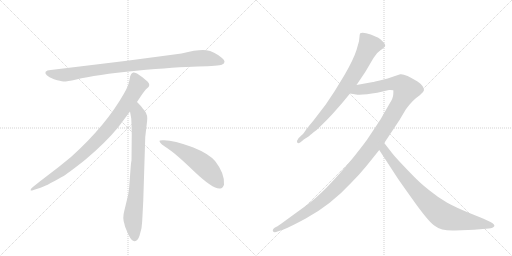
t = 0.00 s
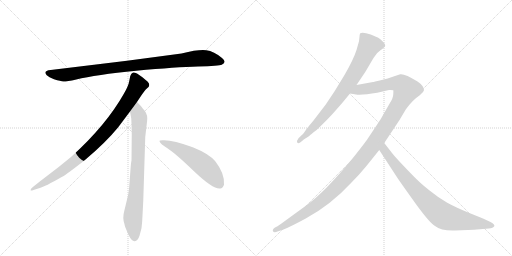
t = 1.41 s
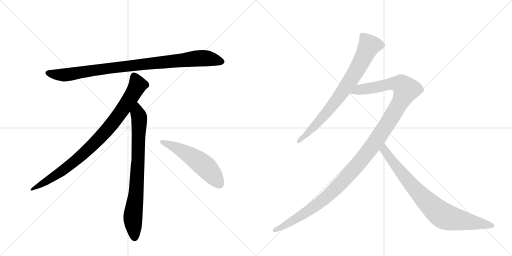
t = 2.82 s
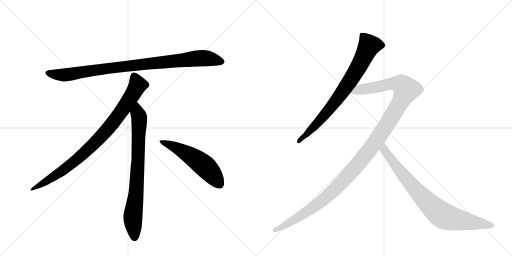
t = 4.24 s
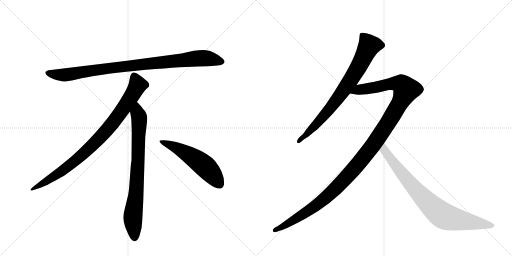
t = 5.65 s
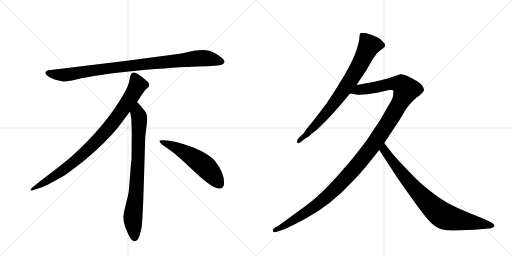
t = 7.06 s

The animated SVG that drew these frames (rendered in a browser with its animation timeline set to each time). Animation: 7 CSS @keyframes rules; one cycle of 7.06 s.

<svg version="1.1" viewBox="0 0 2048 1024" xmlns="http://www.w3.org/2000/svg">
  <g stroke="lightgray" stroke-dasharray="1,1" stroke-width="1" transform="scale(4, 4)">
    <line x1="0" y1="0" x2="256" y2="256"></line>
    <line x1="256" y1="0" x2="0" y2="256"></line>
    <line x1="128" y1="0" x2="128" y2="256"></line>
    <line x1="0" y1="128" x2="256" y2="128"></line>
    <line x1="256" y1="0" x2="512" y2="256"></line>
    <line x1="512" y1="0" x2="256" y2="256"></line>
    <line x1="384" y1="0" x2="384" y2="256"></line>
    <line x1="256" y1="128" x2="512" y2="128"></line>
  </g>
<g transform="scale(1, -1) translate(0, -850)">
   <style type="text/css">
    @keyframes keyframes0 {
      from {
       stroke: black;
       stroke-dashoffset: 952;
       stroke-width: 128;
       }
       76% {
       animation-timing-function: step-end;
       stroke: black;
       stroke-dashoffset: 0;
       stroke-width: 128;
       }
       to {
       stroke: black;
       stroke-width: 1024;
       }
       }
       #make-me-a-hanzi-animation-0 {
         animation: keyframes0 1.024740s both;
         animation-delay: 0.000000s;
         animation-timing-function: linear;
       }
    @keyframes keyframes1 {
      from {
       stroke: black;
       stroke-dashoffset: 897;
       stroke-width: 128;
       }
       74% {
       animation-timing-function: step-end;
       stroke: black;
       stroke-dashoffset: 0;
       stroke-width: 128;
       }
       to {
       stroke: black;
       stroke-width: 1024;
       }
       }
       #make-me-a-hanzi-animation-1 {
         animation: keyframes1 0.979980s both;
         animation-delay: 1.024740s;
         animation-timing-function: linear;
       }
    @keyframes keyframes2 {
      from {
       stroke: black;
       stroke-dashoffset: 792;
       stroke-width: 128;
       }
       72% {
       animation-timing-function: step-end;
       stroke: black;
       stroke-dashoffset: 0;
       stroke-width: 128;
       }
       to {
       stroke: black;
       stroke-width: 1024;
       }
       }
       #make-me-a-hanzi-animation-2 {
         animation: keyframes2 0.894531s both;
         animation-delay: 2.004720s;
         animation-timing-function: linear;
       }
    @keyframes keyframes3 {
      from {
       stroke: black;
       stroke-dashoffset: 548;
       stroke-width: 128;
       }
       64% {
       animation-timing-function: step-end;
       stroke: black;
       stroke-dashoffset: 0;
       stroke-width: 128;
       }
       to {
       stroke: black;
       stroke-width: 1024;
       }
       }
       #make-me-a-hanzi-animation-3 {
         animation: keyframes3 0.695964s both;
         animation-delay: 2.899251s;
         animation-timing-function: linear;
       }
    @keyframes keyframes4 {
      from {
       stroke: black;
       stroke-dashoffset: 786;
       stroke-width: 128;
       }
       72% {
       animation-timing-function: step-end;
       stroke: black;
       stroke-dashoffset: 0;
       stroke-width: 128;
       }
       to {
       stroke: black;
       stroke-width: 1024;
       }
       }
       #make-me-a-hanzi-animation-4 {
         animation: keyframes4 0.889648s both;
         animation-delay: 3.595215s;
         animation-timing-function: linear;
       }
    @keyframes keyframes5 {
      from {
       stroke: black;
       stroke-dashoffset: 1274;
       stroke-width: 128;
       }
       81% {
       animation-timing-function: step-end;
       stroke: black;
       stroke-dashoffset: 0;
       stroke-width: 128;
       }
       to {
       stroke: black;
       stroke-width: 1024;
       }
       }
       #make-me-a-hanzi-animation-5 {
         animation: keyframes5 1.286784s both;
         animation-delay: 4.484863s;
         animation-timing-function: linear;
       }
    @keyframes keyframes6 {
      from {
       stroke: black;
       stroke-dashoffset: 830;
       stroke-width: 128;
       }
       73% {
       animation-timing-function: step-end;
       stroke: black;
       stroke-dashoffset: 0;
       stroke-width: 128;
       }
       to {
       stroke: black;
       stroke-width: 1024;
       }
       }
       #make-me-a-hanzi-animation-6 {
         animation: keyframes6 0.925456s both;
         animation-delay: 5.771647s;
         animation-timing-function: linear;
       }
</style>
<path d="M 726 636 L 508 607 L 203 570 Q 170 567 187 549 Q 195 542 216 533 Q 244 525 253 524 Q 263 523 305 532 Q 383 551 545 567 Q 707 582 792 584 Q 877 586 887 591 Q 909 601 888 618 Q 856 645 825 649 Q 795 653 726 636 Z" fill="lightgray"></path> 
<path d="M 548 442 Q 576 485 583 492 L 594 502 Q 597 505 597 511 Q 597 516 590 524 Q 572 541 548 556 Q 537 561 533 560 L 528 557 Q 526 556 524 552 Q 522 547 521 546 L 517 526 Q 514 507 496 476 Q 424 348 284 222 Q 235 181 180 140 Q 126 99 124 94 Q 117 84 134 90 L 159 98 Q 179 103 247 142 Q 268 153 341 211 Q 422 279 472 340 L 520 404 L 548 442 Z" fill="lightgray"></path> 
<path d="M 573 46 L 581 302 L 587 354 Q 589 370 589 377 Q 589 398 571 416 Q 569 421 548 442 C 527 464 515 434 520 404 L 525 376 Q 527 335 527 314 L 526 208 Q 524 202 522 172 L 518 119 Q 516 86 512 68 L 497 6 Q 489 -22 498 -47 L 500 -56 Q 502 -62 514 -89 Q 527 -116 539 -115 Q 551 -114 558 -93 L 566 -63 Q 569 -40 570 -12 L 573 46 Z" fill="lightgray"></path> 
<path d="M 638 285 Q 641 274 671 256 Q 701 237 777 164 Q 854 91 881 96 Q 891 97 896 111 Q 900 155 861 205 Q 836 235 771 261 Q 688 292 650 289 Q 637 289 638 285 Z" fill="lightgray"></path> 
<path d="M 1426 510 L 1461 562 L 1494 618 Q 1508 641 1523 650 Q 1526 651 1536 660 Q 1547 668 1533 682 Q 1520 696 1513 699 L 1483 712 Q 1448 724 1440 716 Q 1438 709 1438 703 L 1436 685 L 1426 650 Q 1414 612 1378 550 L 1339 486 L 1303 432 L 1254 368 Q 1223 331 1218 322 Q 1213 313 1201 304 L 1194 297 Q 1186 287 1189 280 Q 1193 273 1207 285 L 1215 292 L 1234 304 Q 1238 308 1253 320 Q 1269 331 1283 346 Q 1305 367 1329 393 L 1367 436 L 1400 476 L 1426 510 Z" fill="lightgray"></path> 
<path d="M 1537 278 L 1598 370 L 1623 412 Q 1649 449 1679 469 Q 1695 483 1696 490 Q 1695 507 1670 524 Q 1619 556 1601 553 L 1574 544 Q 1553 536 1523 529 Q 1494 522 1492 522 L 1426 510 C 1396 505 1370 480 1400 476 L 1424 472 Q 1450 469 1509 479 L 1556 490 Q 1566 491 1573 489 Q 1574 488 1573 473 Q 1573 458 1558 435 L 1539 402 Q 1523 372 1508 351 L 1468 291 Q 1447 262 1410 216 Q 1296 78 1222 26 L 1156 -22 Q 1114 -53 1110 -55 L 1100 -60 Q 1088 -68 1092 -75 Q 1096 -82 1110 -76 L 1134 -68 Q 1162 -57 1223 -24 Q 1324 31 1405 119 Q 1436 150 1464 184 L 1517 250 L 1537 278 Z" fill="lightgray"></path> 
<path d="M 1820 -72 L 1896 -69 L 1955 -64 Q 1973 -62 1977 -55 Q 1981 -48 1960 -37 L 1932 -24 L 1875 -1 Q 1824 20 1789 39 Q 1755 58 1717 89 Q 1680 117 1632 168 Q 1581 221 1568 238 L 1537 278 C 1519 302 1501 275 1517 250 L 1592 135 Q 1612 106 1665 32 Q 1719 -42 1740 -54 Q 1765 -74 1820 -72 Z" fill="lightgray"></path> 
      <clipPath id="make-me-a-hanzi-clip-0">
      <path d="M 726 636 L 508 607 L 203 570 Q 170 567 187 549 Q 195 542 216 533 Q 244 525 253 524 Q 263 523 305 532 Q 383 551 545 567 Q 707 582 792 584 Q 877 586 887 591 Q 909 601 888 618 Q 856 645 825 649 Q 795 653 726 636 Z" fill="lightgray"></path>
      </clipPath>
      <path clip-path="url(#make-me-a-hanzi-clip-0)" d="M 195 559 L 217 552 L 274 552 L 503 585 L 786 616 L 825 617 L 885 605 " fill="none" id="make-me-a-hanzi-animation-0" stroke-dasharray="824 1648" stroke-linecap="round"></path>

      <clipPath id="make-me-a-hanzi-clip-1">
      <path d="M 548 442 Q 576 485 583 492 L 594 502 Q 597 505 597 511 Q 597 516 590 524 Q 572 541 548 556 Q 537 561 533 560 L 528 557 Q 526 556 524 552 Q 522 547 521 546 L 517 526 Q 514 507 496 476 Q 424 348 284 222 Q 235 181 180 140 Q 126 99 124 94 Q 117 84 134 90 L 159 98 Q 179 103 247 142 Q 268 153 341 211 Q 422 279 472 340 L 520 404 L 548 442 Z" fill="lightgray"></path>
      </clipPath>
      <path clip-path="url(#make-me-a-hanzi-clip-1)" d="M 538 547 L 551 510 L 547 501 L 501 427 L 421 322 L 319 221 L 264 177 L 129 93 " fill="none" id="make-me-a-hanzi-animation-1" stroke-dasharray="769 1538" stroke-linecap="round"></path>

      <clipPath id="make-me-a-hanzi-clip-2">
      <path d="M 573 46 L 581 302 L 587 354 Q 589 370 589 377 Q 589 398 571 416 Q 569 421 548 442 C 527 464 515 434 520 404 L 525 376 Q 527 335 527 314 L 526 208 Q 524 202 522 172 L 518 119 Q 516 86 512 68 L 497 6 Q 489 -22 498 -47 L 500 -56 Q 502 -62 514 -89 Q 527 -116 539 -115 Q 551 -114 558 -93 L 566 -63 Q 569 -40 570 -12 L 573 46 Z" fill="lightgray"></path>
      </clipPath>
      <path clip-path="url(#make-me-a-hanzi-clip-2)" d="M 549 431 L 550 397 L 557 379 L 553 220 L 545 85 L 531 -24 L 539 -102 " fill="none" id="make-me-a-hanzi-animation-2" stroke-dasharray="664 1328" stroke-linecap="round"></path>

      <clipPath id="make-me-a-hanzi-clip-3">
      <path d="M 638 285 Q 641 274 671 256 Q 701 237 777 164 Q 854 91 881 96 Q 891 97 896 111 Q 900 155 861 205 Q 836 235 771 261 Q 688 292 650 289 Q 637 289 638 285 Z" fill="lightgray"></path>
      </clipPath>
      <path clip-path="url(#make-me-a-hanzi-clip-3)" d="M 645 284 L 688 268 L 793 206 L 841 163 L 877 115 " fill="none" id="make-me-a-hanzi-animation-3" stroke-dasharray="420 840" stroke-linecap="round"></path>

      <clipPath id="make-me-a-hanzi-clip-4">
      <path d="M 1426 510 L 1461 562 L 1494 618 Q 1508 641 1523 650 Q 1526 651 1536 660 Q 1547 668 1533 682 Q 1520 696 1513 699 L 1483 712 Q 1448 724 1440 716 Q 1438 709 1438 703 L 1436 685 L 1426 650 Q 1414 612 1378 550 L 1339 486 L 1303 432 L 1254 368 Q 1223 331 1218 322 Q 1213 313 1201 304 L 1194 297 Q 1186 287 1189 280 Q 1193 273 1207 285 L 1215 292 L 1234 304 Q 1238 308 1253 320 Q 1269 331 1283 346 Q 1305 367 1329 393 L 1367 436 L 1400 476 L 1426 510 Z" fill="lightgray"></path>
      </clipPath>
      <path clip-path="url(#make-me-a-hanzi-clip-4)" d="M 1528 670 L 1476 666 L 1413 547 L 1342 445 L 1266 354 L 1194 284 " fill="none" id="make-me-a-hanzi-animation-4" stroke-dasharray="658 1316" stroke-linecap="round"></path>

      <clipPath id="make-me-a-hanzi-clip-5">
      <path d="M 1537 278 L 1598 370 L 1623 412 Q 1649 449 1679 469 Q 1695 483 1696 490 Q 1695 507 1670 524 Q 1619 556 1601 553 L 1574 544 Q 1553 536 1523 529 Q 1494 522 1492 522 L 1426 510 C 1396 505 1370 480 1400 476 L 1424 472 Q 1450 469 1509 479 L 1556 490 Q 1566 491 1573 489 Q 1574 488 1573 473 Q 1573 458 1558 435 L 1539 402 Q 1523 372 1508 351 L 1468 291 Q 1447 262 1410 216 Q 1296 78 1222 26 L 1156 -22 Q 1114 -53 1110 -55 L 1100 -60 Q 1088 -68 1092 -75 Q 1096 -82 1110 -76 L 1134 -68 Q 1162 -57 1223 -24 Q 1324 31 1405 119 Q 1436 150 1464 184 L 1517 250 L 1537 278 Z" fill="lightgray"></path>
      </clipPath>
      <path clip-path="url(#make-me-a-hanzi-clip-5)" d="M 1407 480 L 1439 492 L 1573 516 L 1606 513 L 1625 491 L 1601 440 L 1495 273 L 1358 111 L 1257 22 L 1134 -55 L 1098 -71 " fill="none" id="make-me-a-hanzi-animation-5" stroke-dasharray="1146 2292" stroke-linecap="round"></path>

      <clipPath id="make-me-a-hanzi-clip-6">
      <path d="M 1820 -72 L 1896 -69 L 1955 -64 Q 1973 -62 1977 -55 Q 1981 -48 1960 -37 L 1932 -24 L 1875 -1 Q 1824 20 1789 39 Q 1755 58 1717 89 Q 1680 117 1632 168 Q 1581 221 1568 238 L 1537 278 C 1519 302 1501 275 1517 250 L 1592 135 Q 1612 106 1665 32 Q 1719 -42 1740 -54 Q 1765 -74 1820 -72 Z" fill="lightgray"></path>
      </clipPath>
      <path clip-path="url(#make-me-a-hanzi-clip-6)" d="M 1538 270 L 1538 249 L 1599 167 L 1689 62 L 1760 -4 L 1811 -25 L 1969 -53 " fill="none" id="make-me-a-hanzi-animation-6" stroke-dasharray="702 1404" stroke-linecap="round"></path>

</g>
</svg>
